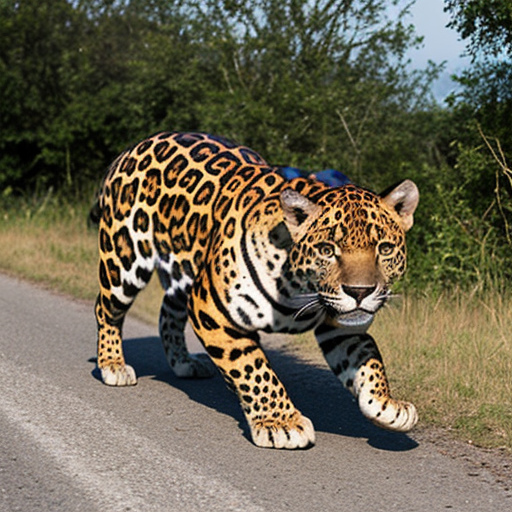
Generation parameters embedded in this image by AUTOMATIC1111 Stable Diffusion web UI or a fork of it (Forge, ...) (PNG 'parameters' text chunk):
jaguar
Negative prompt: person, human, men, women, painting, cartoon, anime, comic
Steps: 20, Sampler: DPM++ 2M, Schedule type: Karras, CFG scale: 7, Seed: 4272017837, Size: 512x512, Model hash: 463d6a9fe8, Model: absolutereality_v181, VAE hash: 235745af8d, VAE: vae-ft-mse-840000-ema-pruned.ckpt, Version: v1.10.1